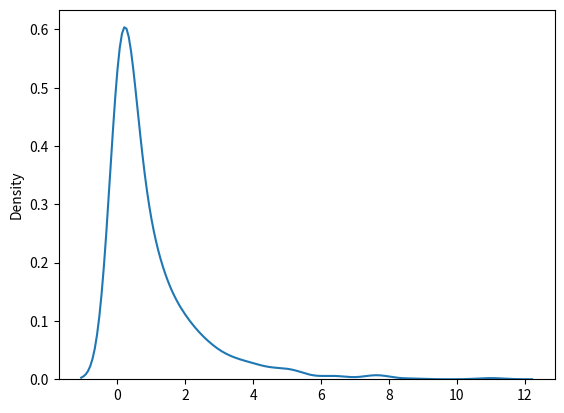

Generate this figure with matplotlib:


"""Chi Square Distribution
Chi Square distribution is used as a basis to verify the hypothesis.

It has two parameters:

df - (degree of freedom).

size - The shape of the returned array."""



#Draw out a sample for chi squared distribution with degree of freedom 2 with size 2x3:

# from numpy import random
#
# x = random.chisquare(df = 2, size=(2,3))
# print(x)


"""Visualization of Chi Square Distribution"""

from numpy import random
import matplotlib.pyplot as plt
import seaborn as sns

sns.distplot(random.chisquare(df=1, size=1000), hist=False)

plt.show()